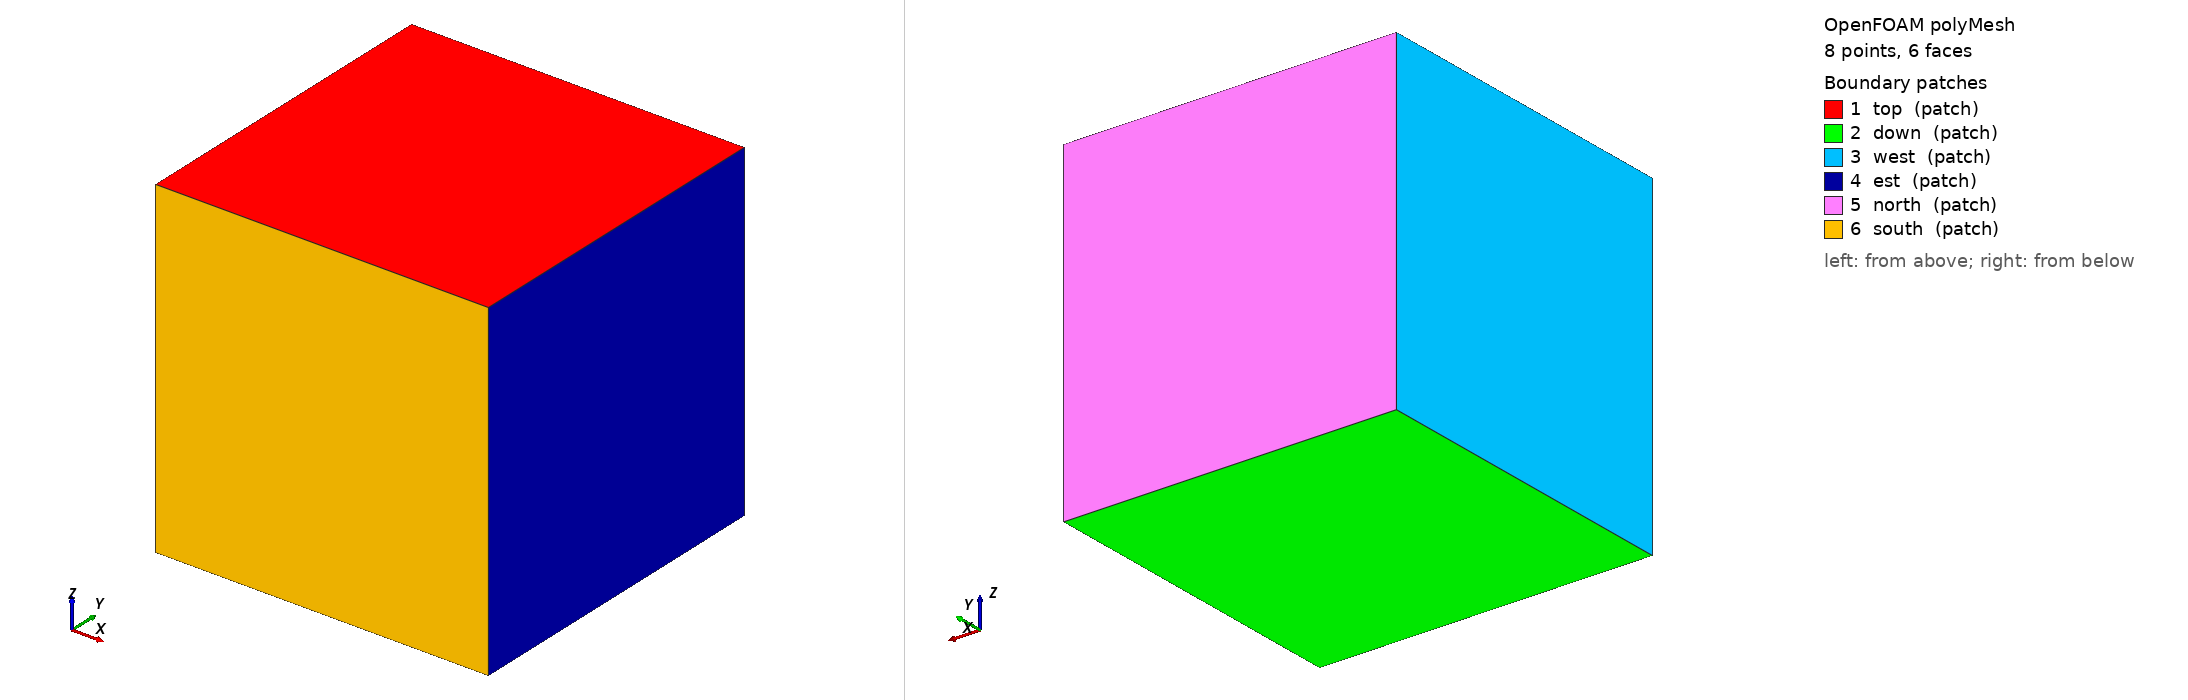

OpenFOAM case: the committed polyMesh, 8 points, 6 faces. Boundary patches (legend numbers): 1 top (patch), 2 down (patch), 3 west (patch), 4 est (patch), 5 north (patch), 6 south (patch). Left view from above one corner, right view from below the opposite corner. Boundary conditions: 0 field file(s) under 0/; 0 of 6 drawn patches have an entry in a shipped field file.

=== constant/polyMesh/boundary ===
/*--------------------------------*- C++ -*----------------------------------*\
  =========                 |
  \\      /  F ield         | OpenFOAM: The Open Source CFD Toolbox
   \\    /   O peration     | Website:  https://openfoam.org
    \\  /    A nd           | Version:  9
     \\/     M anipulation  |
\*---------------------------------------------------------------------------*/
FoamFile
{
    format      ascii;
    class       polyBoundaryMesh;
    location    "constant/polyMesh";
    object      boundary;
}
// * * * * * * * * * * * * * * * * * * * * * * * * * * * * * * * * * * * * * //

6
(
    top
    {
        type            patch;
        nFaces          1;
        startFace       0;
    }
    down
    {
        type            patch;
        nFaces          1;
        startFace       1;
    }
    west
    {
        type            patch;
        nFaces          1;
        startFace       2;
    }
    est
    {
        type            patch;
        nFaces          1;
        startFace       3;
    }
    north
    {
        type            patch;
        nFaces          1;
        startFace       4;
    }
    south
    {
        type            patch;
        nFaces          1;
        startFace       5;
    }
)

// ************************************************************************* //


Also in the case, not shown: constant/polyMesh/faces.gz (numeric list); constant/polyMesh/neighbour.gz (numeric list); constant/polyMesh/owner.gz (numeric list); constant/polyMesh/points.gz (numeric list).
